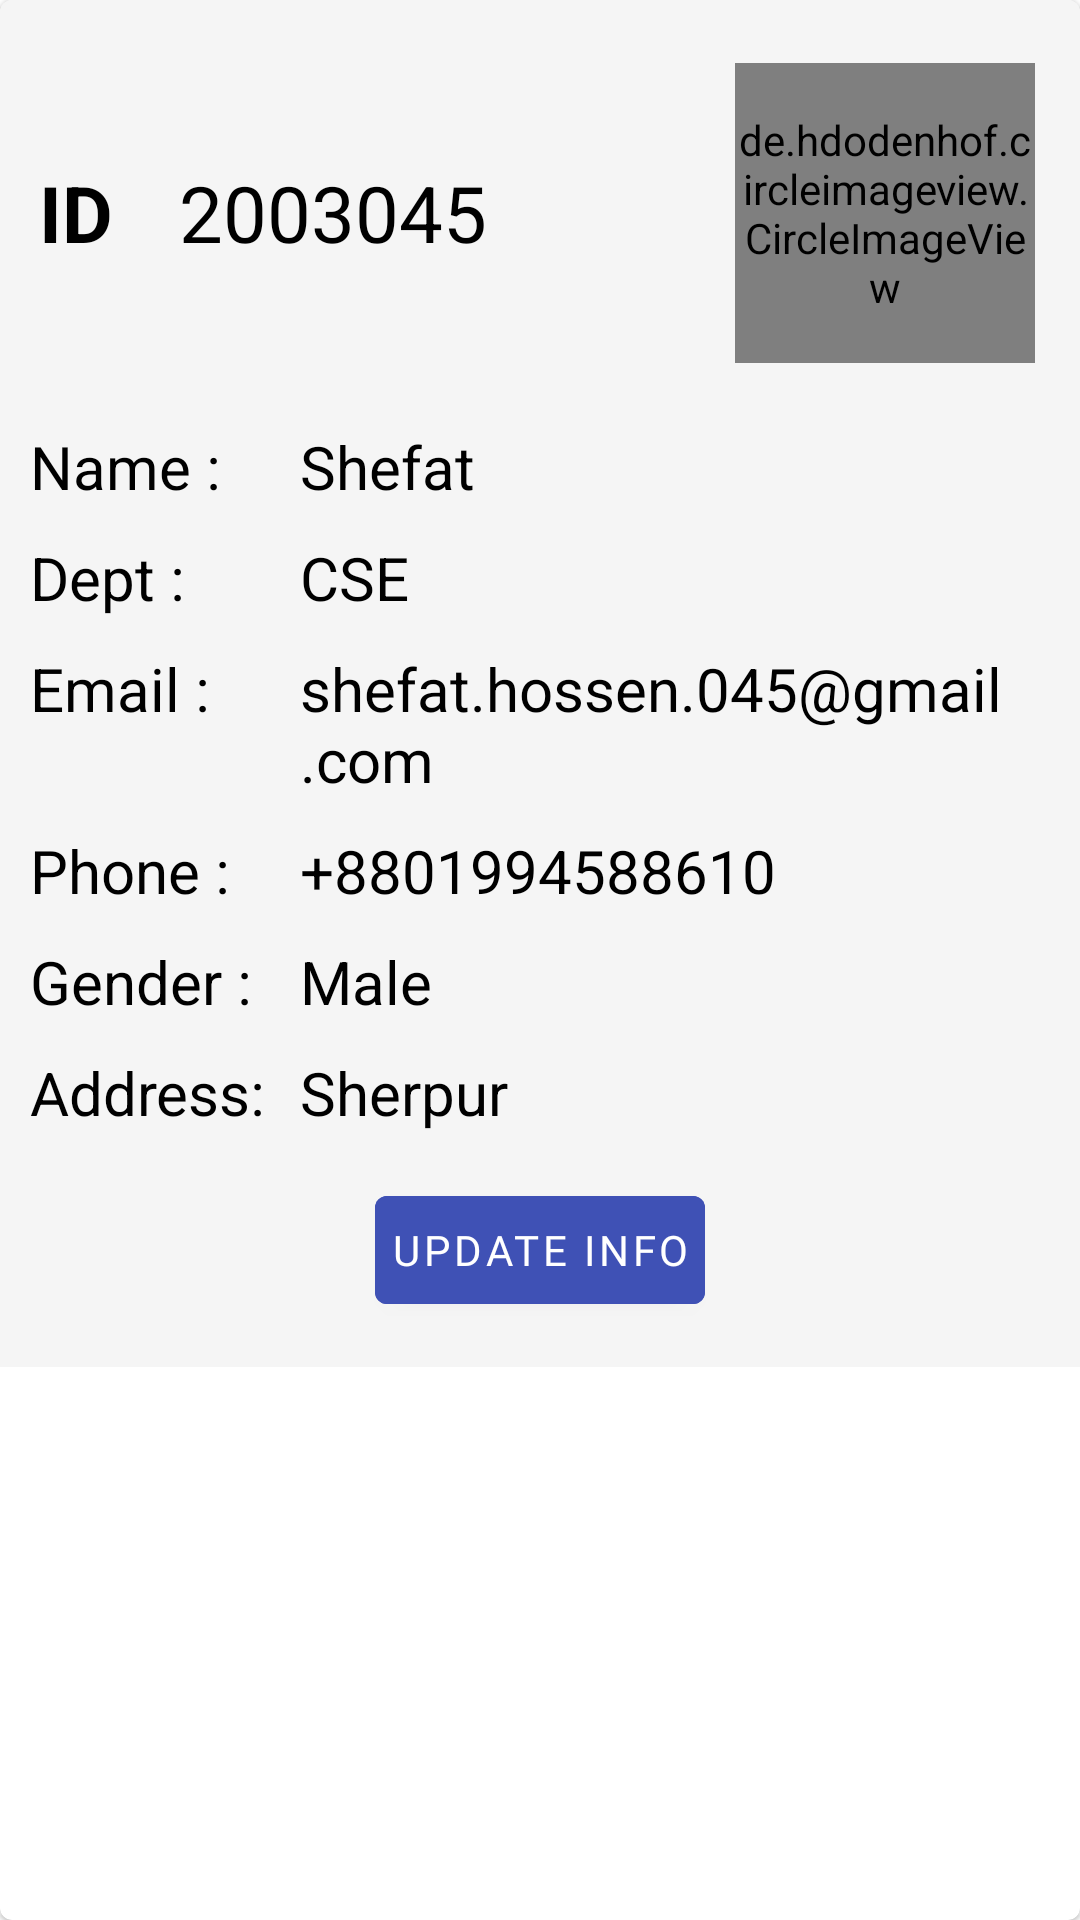

The Android layout XML behind this screen, and the referenced resources:
<!-- AndroidManifest.xml: application theme Theme.MaterialComponents.Light.NoActionBar -->
<!-- res/layout/student_item_layout.xml -->
<?xml version="1.0" encoding="utf-8"?>
<com.google.android.material.card.MaterialCardView xmlns:android="http://schemas.android.com/apk/res/android"
    android:layout_width="match_parent"
    android:layout_height="wrap_content"
    android:layout_margin="4dp">
    <LinearLayout
        android:layout_width="match_parent"
        android:layout_height="wrap_content"
        android:orientation="vertical"
        android:padding="5dp"
        android:background="@color/WhiteSmoke">

        <LinearLayout
            android:layout_width="match_parent"
            android:layout_height="wrap_content"
            android:orientation="horizontal"
            android:gravity="center"
            android:weightSum="2"
            android:paddingRight="10dp"
            android:background="@color/WhiteSmoke"
            android:layout_marginTop="16dp">

            <LinearLayout
                android:layout_width="5dp"
                android:layout_height="wrap_content"
                android:paddingLeft="8dp"
                android:layout_weight="2"
                android:orientation="horizontal"
                android:gravity="center_vertical">
                <TextView
                    android:layout_width="wrap_content"
                    android:layout_height="wrap_content"
                    android:text="ID"
                    android:textSize="26dp"
                    android:textStyle="bold"
                    android:textColor="@color/Black"/>
                <TextView
                    android:layout_width="match_parent"
                    android:layout_height="wrap_content"
                    android:id="@+id/StudentID"
                    android:text="2003045"
                    android:textColor="@color/Black"
                    android:textSize="26dp"
                    android:padding="2dp"
                    android:background="@color/WhiteSmoke"
                    android:layout_marginLeft="20dp"/>
            </LinearLayout>

            <de.hdodenhof.circleimageview.CircleImageView
                android:id="@+id/StudentImage"
                android:layout_width="100dp"
                android:layout_height="100dp"
                android:src="@drawable/student_avatar"
                android:layout_weight="0.5"
                android:gravity="center_horizontal"/>

        </LinearLayout>


        <LinearLayout
            android:layout_width="match_parent"
            android:layout_height="wrap_content"
            android:orientation="vertical"
            android:background="@color/WhiteSmoke"
            android:layout_marginTop="16dp">
            <LinearLayout
                android:layout_width="match_parent"
                android:layout_height="wrap_content"
                android:orientation="horizontal">
                <TextView
                    android:layout_width="90dp"
                    android:layout_height="wrap_content"
                    android:text="Name : "
                    android:textColor="@color/Black"
                    android:textSize="20dp"
                    android:padding="5dp"
                    android:background="@color/WhiteSmoke"/>
                <TextView
                    android:layout_width="match_parent"
                    android:layout_height="wrap_content"
                    android:id="@+id/StudentName"
                    android:text="Shefat"
                    android:textColor="@color/Black"
                    android:textSize="20dp"
                    android:padding="5dp"
                    android:background="@color/WhiteSmoke"/>
            </LinearLayout>

            <LinearLayout
                android:layout_width="match_parent"
                android:layout_height="wrap_content"
                android:orientation="horizontal">
                <TextView
                    android:layout_width="90dp"
                    android:layout_height="wrap_content"
                    android:text="Dept : "
                    android:textColor="@color/Black"
                    android:textSize="20dp"
                    android:padding="5dp"
                    android:background="@color/WhiteSmoke"/>
                <TextView
                    android:layout_width="match_parent"
                    android:layout_height="wrap_content"
                    android:id="@+id/StudentDepartment"
                    android:text="CSE"
                    android:textColor="@color/Black"
                    android:textSize="20dp"
                    android:padding="5dp"
                    android:background="@color/WhiteSmoke"/>
            </LinearLayout>

            <LinearLayout
                android:layout_width="match_parent"
                android:layout_height="wrap_content"
                android:orientation="horizontal"
                android:weightSum="4">
                <TextView
                    android:layout_width="90dp"
                    android:layout_height="wrap_content"
                    android:text="Email : "
                    android:textColor="@color/Black"
                    android:textSize="20dp"
                    android:padding="5dp"
                    android:background="@color/WhiteSmoke"/>
                <TextView
                    android:layout_width="match_parent"
                    android:layout_height="wrap_content"
                    android:id="@+id/StudentEmail"
                    android:text="shefat.hossen.045@gmail.com"
                    android:textColor="@color/Black"
                    android:textSize="20dp"
                    android:padding="5dp"
                    android:background="@color/WhiteSmoke"/>
            </LinearLayout>

            <LinearLayout
                android:layout_width="match_parent"
                android:layout_height="wrap_content"
                android:orientation="horizontal">
                <TextView
                    android:layout_width="90dp"
                    android:layout_height="wrap_content"
                    android:text="Phone : "
                    android:textColor="@color/Black"
                    android:textSize="20dp"
                    android:padding="5dp"
                    android:background="@color/WhiteSmoke" />
                <TextView
                    android:layout_width="match_parent"
                    android:layout_height="wrap_content"
                    android:id="@+id/StudentPhone"
                    android:text="+8801994588610"
                    android:textColor="@color/Black"
                    android:textSize="20dp"
                    android:padding="5dp"
                    android:background="@color/WhiteSmoke" />
            </LinearLayout>

            <LinearLayout
                android:layout_width="match_parent"
                android:layout_height="wrap_content"
                android:orientation="horizontal">
                <TextView
                    android:layout_width="90dp"
                    android:layout_height="wrap_content"
                    android:text="Gender :"
                    android:textColor="@color/Black"
                    android:textSize="20dp"
                    android:padding="5dp"
                    android:background="@color/WhiteSmoke"/>
                <TextView
                    android:layout_width="match_parent"
                    android:layout_height="wrap_content"
                    android:id="@+id/StudentGender"
                    android:text="Male"
                    android:textColor="@color/Black"
                    android:textSize="20dp"
                    android:padding="5dp"
                    android:background="@color/WhiteSmoke"/>
            </LinearLayout>


            <LinearLayout
                android:layout_width="match_parent"
                android:layout_height="wrap_content"
                android:orientation="horizontal">
                <TextView
                    android:layout_width="90dp"
                    android:layout_height="wrap_content"
                    android:text="Address: "
                    android:textColor="@color/Black"
                    android:textSize="20dp"
                    android:padding="5dp"
                    android:background="@color/WhiteSmoke" />

                <TextView
                    android:layout_width="match_parent"
                    android:layout_height="wrap_content"
                    android:id="@+id/StudentAddress"
                    android:text="Sherpur"
                    android:textColor="@color/Black"
                    android:textSize="20dp"
                    android:padding="5dp"
                    android:background="@color/WhiteSmoke" />
            </LinearLayout>
            <com.google.android.material.button.MaterialButton
                android:id="@+id/UpdateInfo"
                android:layout_width="wrap_content"
                android:layout_height="wrap_content"
                android:text="Update Info"
                android:layout_marginVertical="10dp"
                android:layout_gravity="center"
                android:backgroundTint="#3F51B5"
                android:fontFamily="@font/artifika"
                android:padding="5dp" />
        </LinearLayout>

    </LinearLayout>



</com.google.android.material.card.MaterialCardView>
<!-- resources referenced by this layout -->
<resources>
  <color name="Black">#000000</color>
  <color name="WhiteSmoke">#F5F5F5</color>
  <!-- drawable student_avatar: png bitmap (drawable, 85855 bytes) -->
</resources>
